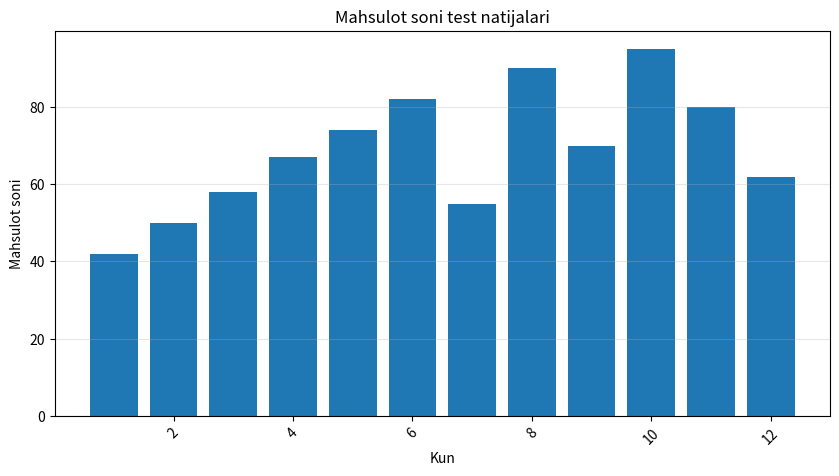

Reproduce this figure in Python. (Note: this script raises an exception after producing the figure.)
import numpy as np
import pandas as pd
import matplotlib.pyplot as plt


kun = np.array([
    1, 2, 3, 4, 5, 6,
    7, 8, 9, 10, 11, 12
])

Ishlagan_soati = np.array([
    4, 5, 6, 7, 8, 9,
    5, 10, 7, 11, 8, 6
])

xomashyo_sarfi = np.array([
    55, 60, 68, 75, 80, 88,
    65, 92, 78, 96, 85, 70
])

mahsulot_soni = np.array([
    42, 50, 58, 67, 74, 82,
    55, 90, 70, 95, 80, 62
])

df = pd.DataFrame({
    "Kun": kun,
    "Ishlagan_soati": Ishlagan_soati,
    "Xomashyo_sarfi": xomashyo_sarfi,
    "Mahsulot_soni": mahsulot_soni
})


print(df)

plt.figure(figsize=(10, 5))
plt.bar(kun, mahsulot_soni)
plt.title("Mahsulot soni test natijalari")
plt.xlabel("Kun")
plt.ylabel("Mahsulot soni")
plt.xticks(rotation=45)
plt.grid(axis="y", alpha=0.3)
plt.savefig("grafik/bar_chart.png")

plt.figure(figsize=(8, 5))
plt.hist(
mahsulot_soni,
bins=5,
edgecolor="black"
)
plt.title("Mahsulot soni taqsimoti")
plt.xlabel("Mahsulot soni")
plt.ylabel("Takrorlanish soni")
plt.grid(axis="y", alpha=0.3)
plt.savefig("grafik/histogram.png")



plt.figure(figsize=(8, 5))
plt.scatter(
Ishlagan_soati,
mahsulot_soni,
s=100,
label="Talabalar"
)
m, b = np.polyfit(Ishlagan_soati,
mahsulot_soni,
1
)
plt.plot(
Ishlagan_soati,
m * Ishlagan_soati + b,
label="Trend"
)
plt.title("Ishlagan soati va mahsulot soni: trend")
plt.xlabel("Ishlagan soati")
plt.ylabel("Mahsulot soni")
plt.legend()
plt.grid(alpha=0.3)
plt.savefig("grafik/scatter.png")




plt.figure(figsize=(6, 5))
plt.boxplot(mahsulot_soni)
plt.title("Mahsulot soni Boxplot ko'rinishi")
plt.ylabel("Mahsulot soni")
plt.grid(axis="y", alpha=0.3)
plt.savefig("grafik/boxplot.png")




plt.figure(figsize=(9, 5))
plt.boxplot(
[
Ishlagan_soati,
xomashyo_sarfi,
mahsulot_soni
],
tick_labels=[
"Ishlagan soati",
"Xomashyo sarfi",
"Mahsulot soni"
]
)
plt.title("Xususiyatlarning Boxplot orqali taqqoslanishi")
plt.grid(axis="y", alpha=0.3)
plt.savefig("grafik/boxplot_comparison.png")





raqamli_data = df[
[
"Kun",
"Ishlagan_soati",
"Mahsulot_soni"
]
]
corr = raqamli_data.corr()
print(corr)




plt.figure(figsize=(7, 6))
plt.imshow(
corr,
cmap="coolwarm",
vmin=-1,
vmax=1
)
plt.colorbar()
plt.xticks(
range(len(corr.columns)),
corr.columns,
rotation=45
)
plt.yticks(
range(len(corr.columns)),
corr.columns
)
for i in range(len(corr.columns)):
    for j in range(len(corr.columns)):
        plt.text(
        j,
        i,
        f"{corr.iloc[i, j]:.2f}",
        ha="center",
        va="center"
        )
plt.title("Correlation Matrix")
plt.tight_layout()
plt.savefig("grafik/correlation_matrix.png")


natija = np.where(
mahsulot_soni >= 60,
"O'tdi",
"O'tmadi"
)
print(natija)


otdi = np.sum(natija == "O'tdi")
otmadi = np.sum(natija == "O'tmadi")
print("O'tdi:", otdi)
print("O'tmadi:", otmadi)


labels = [
"O'tdi",
"O'tmadi"
]
sizes = [otdi,
otmadi
]
plt.figure(figsize=(6, 6))
plt.pie(
sizes,
labels=labels,
autopct="%1.1f%%",
startangle=90
)
plt.title("Mahsulot soni natijalarining ulushi")
plt.axis("equal")
plt.savefig("grafik/pie_chart.png")



epoch = np.array([
1, 2, 3, 4, 5,
6, 7, 8, 9, 10
])
accuracy = np.array([
0.55, 0.63, 0.69, 0.74, 0.78,
0.81, 0.84, 0.86, 0.88, 0.90
])
plt.figure(figsize=(8, 5))
plt.plot(
    epoch,
    accuracy,
    marker="o"
)
plt.title("Model accuracy qiymatining epochlar bo'yicha o'zgarishi")
plt.xlabel("Epoch")
plt.ylabel("Accuracy")
plt.grid(alpha=0.3)
plt.savefig("grafik/accuracy_plot.png")
